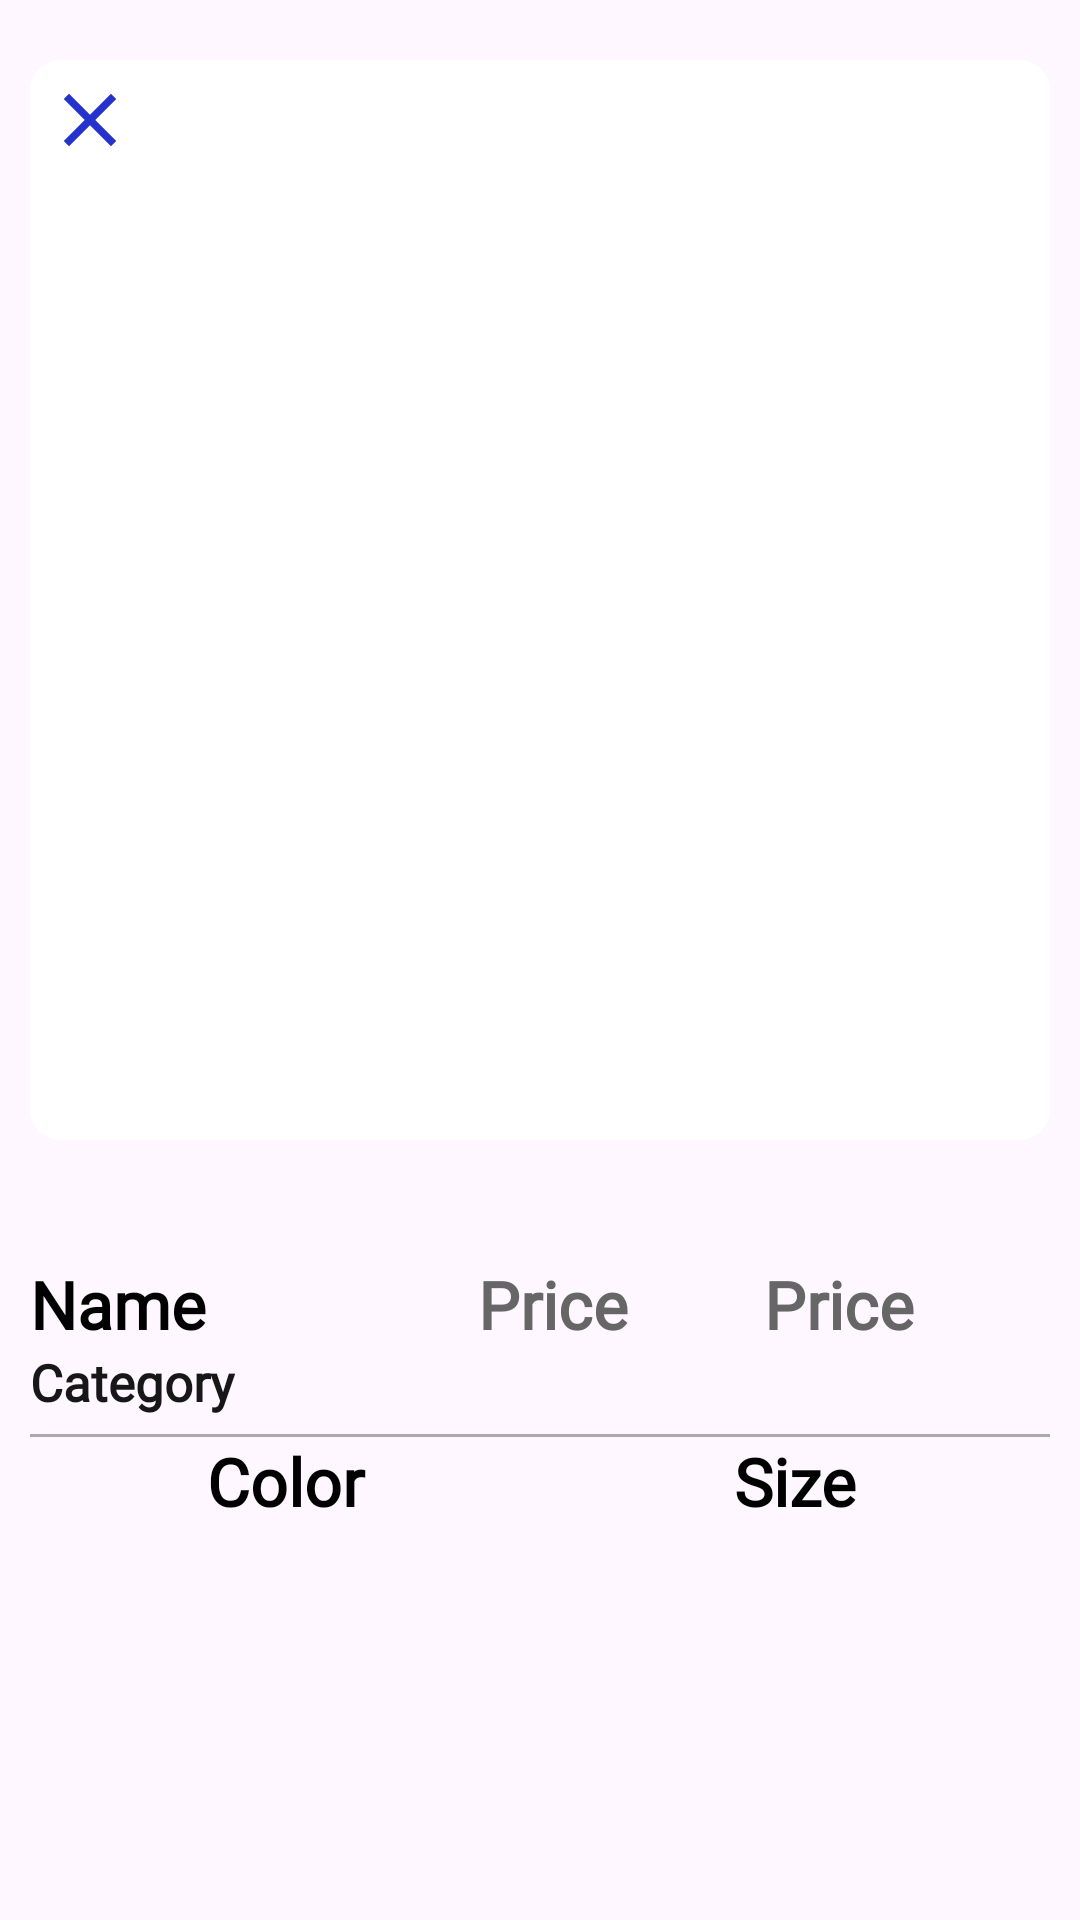

The Android layout XML behind this screen, and the referenced resources:
<!-- AndroidManifest.xml: application theme Theme.ShoppingApp -->
<!-- res/layout/fragment_product_detail.xml -->
<?xml version="1.0" encoding="utf-8"?>
<androidx.core.widget.NestedScrollView xmlns:android="http://schemas.android.com/apk/res/android"
    xmlns:app="http://schemas.android.com/apk/res-auto"
    xmlns:tools="http://schemas.android.com/tools"
    android:layout_width="match_parent"
    android:layout_height="match_parent"
    android:fillViewport="true"
    tools:context=".fragments.shopping.product.ProductDetailFragment">

    <androidx.constraintlayout.widget.ConstraintLayout
        android:layout_width="match_parent"
        android:layout_height="match_parent">

        <androidx.cardview.widget.CardView
            android:id="@+id/cvProductDetail"
            android:layout_width="match_parent"
            android:layout_height="360dp"
            android:layout_marginHorizontal="@dimen/_10dp"
            android:layout_marginTop="@dimen/_20dp"
            app:cardCornerRadius="@dimen/_10dp"
            app:cardElevation="0dp"
            app:layout_constraintEnd_toEndOf="parent"
            app:layout_constraintStart_toStartOf="parent"
            app:layout_constraintTop_toTopOf="parent">

            <androidx.viewpager2.widget.ViewPager2
                android:id="@+id/vpImg"
                android:layout_width="match_parent"
                android:layout_height="match_parent" />

            <ImageView
                android:id="@+id/btnClose"
                android:layout_width="@dimen/_40dp"
                android:layout_height="@dimen/_40dp"
                android:contentDescription="@string/close"
                android:padding="5dp"
                android:src="@drawable/ic_close" />

        </androidx.cardview.widget.CardView>

        <LinearLayout
            android:id="@+id/layoutProductName"
            android:layout_width="match_parent"
            android:layout_height="wrap_content"
            android:layout_marginHorizontal="@dimen/_10dp"
            android:layout_marginTop="@dimen/_40dp"
            android:orientation="horizontal"
            app:layout_constraintEnd_toEndOf="@id/cvProductDetail"
            app:layout_constraintStart_toStartOf="@id/cvProductDetail"
            app:layout_constraintTop_toBottomOf="@id/cvProductDetail">

            <TextView
                android:id="@+id/tvProductName"
                style="@style/h3"
                android:layout_width="wrap_content"
                android:layout_height="wrap_content"
                android:layout_weight="2"
                android:text="@string/name"
                android:textStyle="bold" />

            <TextView
                android:id="@+id/tvProductNewPrice"
                style="@style/h3"
                android:layout_width="wrap_content"
                android:layout_height="wrap_content"
                android:layout_weight="1"
                android:text="@string/price"
                android:textColor="@color/g_gray700"
                android:textStyle="bold" />

            <TextView
                android:id="@+id/tvProductOldPrice"
                style="@style/h3"
                android:layout_width="wrap_content"
                android:layout_height="wrap_content"
                android:layout_weight="1"
                android:text="@string/price"
                android:textColor="@color/g_gray700"
                android:textStyle="bold" />
        </LinearLayout>

        <TextView
            android:id="@+id/tvProductCategory"
            style="@style/h2"
            android:layout_width="wrap_content"
            android:layout_height="wrap_content"
            android:layout_weight="1"
            android:text="@string/category"
            android:textColor="@color/g_black"
            android:textStyle="bold"
            app:layout_constraintStart_toStartOf="@id/layoutProductName"
            app:layout_constraintTop_toBottomOf="@id/layoutProductName" />

        <View
            android:id="@+id/line"
            android:layout_width="0dp"
            android:layout_height="1dp"
            android:layout_marginTop="@dimen/_6dp"
            android:background="@android:color/darker_gray"
            app:layout_constraintEnd_toEndOf="@id/layoutProductName"
            app:layout_constraintStart_toStartOf="@id/layoutProductName"
            app:layout_constraintTop_toBottomOf="@id/tvProductCategory" />

        <RelativeLayout
            android:id="@+id/layoutSizes"
            android:layout_width="0dp"
            android:layout_height="160dp"
            android:gravity="fill_horizontal"
            app:layout_constraintEnd_toEndOf="@id/layoutProductName"
            app:layout_constraintStart_toStartOf="@id/layoutProductName"
            app:layout_constraintTop_toBottomOf="@id/line">

            <TextView
                android:id="@+id/tvColor"
                style="@style/h3"
                android:layout_width="wrap_content"
                android:layout_height="wrap_content"
                android:layout_alignParentStart="true"
                android:layout_alignParentTop="true"
                android:layout_alignEnd="@id/middleLine"
                android:gravity="center_horizontal"
                android:text="@string/colors"
                android:textStyle="bold" />

            <androidx.recyclerview.widget.RecyclerView
                android:id="@+id/rvColors"
                android:layout_width="wrap_content"
                android:layout_height="wrap_content"
                android:layout_below="@id/tvColor"
                android:layout_alignEnd="@+id/middleLine"
                android:layout_alignParentStart="true"
                android:layout_alignParentBottom="true"
                android:layout_marginEnd="0dp" />

            <View
                android:id="@+id/middleLine"
                android:layout_width="0dp"
                android:layout_height="match_parent"
                android:layout_centerHorizontal="true"
                android:layout_alignParentTop="true"
                android:layout_alignParentBottom="true"
                android:visibility="visible" />

            <TextView
                android:id="@+id/tvSize"
                style="@style/h3"
                android:layout_width="wrap_content"
                android:layout_height="wrap_content"
                android:layout_alignStart="@id/middleLine"
                android:gravity="center_horizontal"
                android:layout_alignParentTop="true"
                android:layout_alignParentEnd="true"
                android:text="@string/size"
                android:textStyle="bold" />

            <androidx.recyclerview.widget.RecyclerView
                android:id="@+id/rvSizes"
                android:layout_width="wrap_content"
                android:layout_height="wrap_content"
                android:layout_below="@id/tvSize"
                android:layout_alignStart="@id/middleLine"
                android:layout_alignEnd="@+id/tvSize"
                android:layout_alignParentEnd="true"
                android:layout_alignParentBottom="true"
                android:layout_marginEnd="0dp" />
        </RelativeLayout>

        <com.github.leandroborgesferreira.loadingbutton.customViews.CircularProgressButton
            android:id="@+id/btnAddToCart"
            style="@style/blueButtonStyle"
            android:layout_width="0dp"
            android:layout_height="55dp"
            android:layout_marginTop="@dimen/_20dp"
            android:layout_marginBottom="@dimen/_6dp"
            android:text="@string/add_to_cart"
            android:textSize="@dimen/h3TextSize"
            app:layout_constraintBottom_toBottomOf="parent"
            app:layout_constraintEnd_toEndOf="@id/layoutProductName"
            app:layout_constraintStart_toStartOf="@id/layoutProductName"
            app:layout_constraintTop_toBottomOf="@id/layoutSizes"
            app:spinning_bar_color="@color/white" />
    </androidx.constraintlayout.widget.ConstraintLayout>

</androidx.core.widget.NestedScrollView>
<!-- resources referenced by this layout -->
<resources>
  <color name="g_black">#171717</color>
  <color name="g_gray700">#666666</color>
  <color name="white">#FFFFFFFF</color>
  <dimen name="_10dp">10dp</dimen>
  <dimen name="_20dp">20dp</dimen>
  <dimen name="_40dp">40dp</dimen>
  <dimen name="_6dp">6dp</dimen>
  <dimen name="h3TextSize">22sp</dimen>
  <!-- drawable ic_close (drawable) -->
  <vector xmlns:android="http://schemas.android.com/apk/res/android" android:height="24dp" android:tint="#2533CC" android:viewportHeight="24" android:viewportWidth="24" android:width="24dp">
        
      <path android:fillColor="@android:color/white" android:pathData="M19,6.41L17.59,5 12,10.59 6.41,5 5,6.41 10.59,12 5,17.59 6.41,19 12,13.41 17.59,19 19,17.59 13.41,12z"/>
      
  </vector>
  <string name="add_to_cart">Add to cart</string>
  <string name="category">Category</string>
  <string name="close">Close</string>
  <string name="colors">Color</string>
  <string name="name">Name</string>
  <string name="price">Price</string>
  <string name="size">Size</string>
  <style name="blueButtonStyle">
          <item name="android:background">@drawable/blue_background</item>
          <item name="android:fontFamily">@font/poppins_thin</item>
          <item name="android:textColor">@color/white</item>
          <item name="android:textSize">@dimen/h2TextSize</item>
          <item name="android:textAllCaps">false</item>
      </style>
  <style name="h2">
          <item name="android:fontFamily">@font/poppins_light</item>
          <item name="android:textColor">@color/g_gray700</item>
          <item name="android:textSize">@dimen/h2TextSize</item>
      </style>
  <style name="h3">
          <item name="android:fontFamily">@font/poppins_light</item>
          <item name="android:textColor">@color/black</item>
          <item name="android:textSize">@dimen/h3TextSize</item>
      </style>
  <style name="Theme.ShoppingApp" parent="Base.Theme.ShoppingApp" />
  <dimen name="h2TextSize">17sp</dimen>
  <color name="black">#FF000000</color>
  <style name="Base.Theme.ShoppingApp" parent="Theme.Material3.DayNight.NoActionBar">
          
          
      </style>
</resources>
